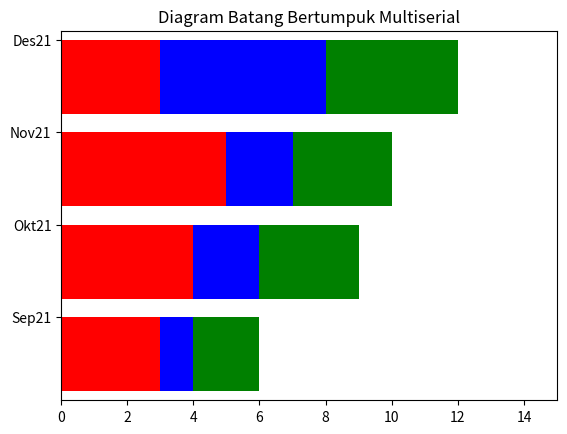

The matplotlib source for this figure:
# Nama  : Gilang Pratama Putra Siswanto
# NIM   : 1227030017
#PRAKTIKUM FISIKA KOMPUTASI - TUGAS III


import numpy as np 
import matplotlib.pyplot as plt 
 
series1 = np.array([3,4,5,3]) 
series2 = np.array([1,2,2,5]) 
series3 = np.array([2,3,3,4]) 
index = np.arange(4) 
plt.axis([0,15,-0.5,3.5]) 
plt.title('Diagram Batang Bertumpuk Multiserial') 
plt.barh(index,series1,color='r') 
plt.barh(index,series2,color='b',left=series1) 
plt.barh(index,series3,color='g',left=(series2+series1)) 
plt.yticks(index+0.4,['Sep21','Okt21','Nov21','Des21']) 
plt.show() 
